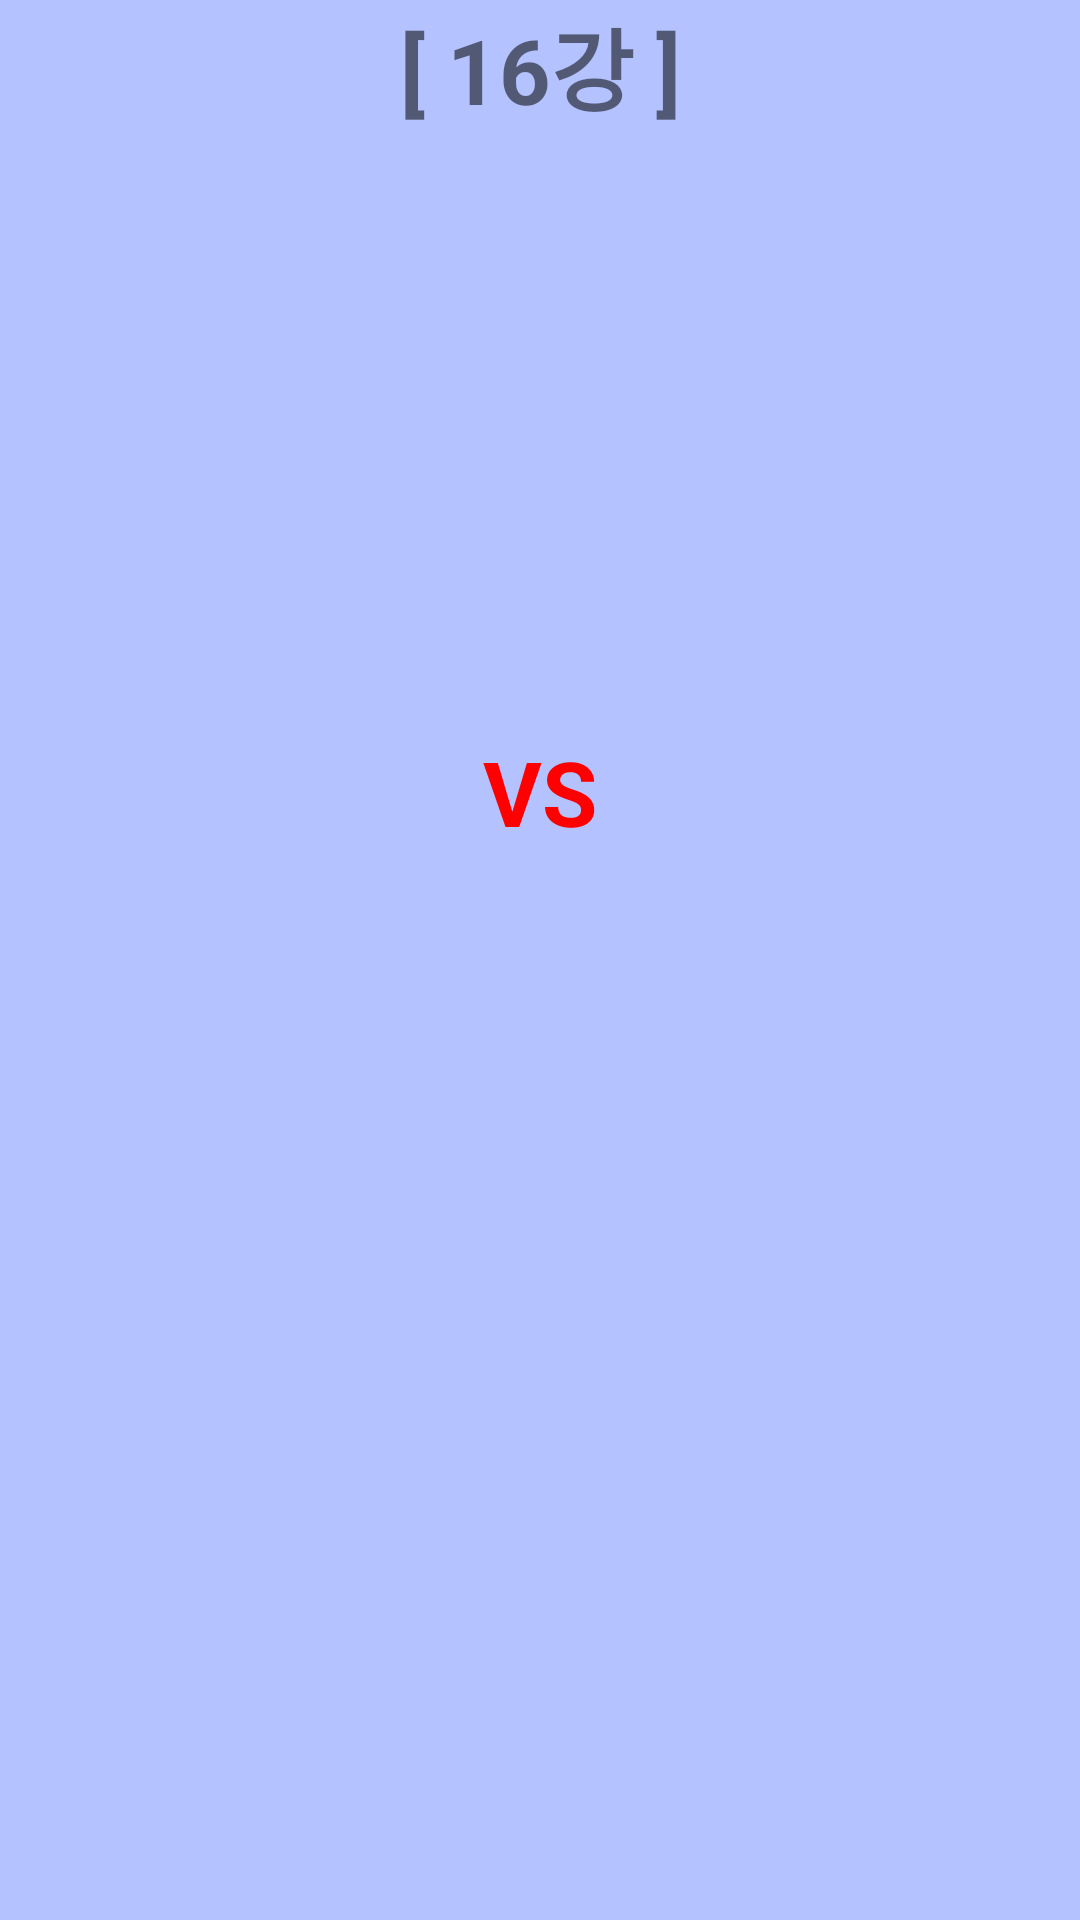

Here is an Android app screen rendered from its layout file. Give the layout XML and the strings, colors and styles it references.
<!-- AndroidManifest.xml: application theme Theme.FoodWorldCup -->
<!-- res/layout/worldcup_layout.xml -->
<?xml version="1.0" encoding="utf-8"?>
<LinearLayout xmlns:android="http://schemas.android.com/apk/res/android"
    android:layout_width="match_parent"
    android:layout_height="match_parent"
    android:orientation="vertical"
    android:background="#B4C3FF">
    <TextView
        android:id="@+id/text1"
        android:layout_width="match_parent"
        android:layout_height="wrap_content"
        android:gravity="center"
        android:text="[ 16강 ]"
        android:textSize="30dp"
        android:textStyle="bold" />
    <ImageView
        android:id="@+id/image1"
        android:layout_gravity="center"
        android:layout_width="match_parent"
        android:layout_height="200dp"
        android:adjustViewBounds="true"/>
    <TextView
        android:id="@+id/text2"
        android:layout_width="match_parent"
        android:layout_height="wrap_content"
        android:gravity="center"
        android:text="VS"
        android:textSize="30dp"
        android:textStyle="bold"
        android:textColor="#ffff0000"/>
    <ImageView
        android:id="@+id/image2"
        android:layout_gravity="center"
        android:layout_width="match_parent"
        android:layout_height="200dp"
        android:adjustViewBounds="true"/>
</LinearLayout>
<!-- resources referenced by this layout -->
<resources>
  <style name="Theme.FoodWorldCup" parent="Theme.MaterialComponents.DayNight.DarkActionBar">
          
          <item name="colorPrimary">@color/purple_500</item>
          <item name="colorPrimaryVariant">@color/purple_700</item>
          <item name="colorOnPrimary">@color/white</item>
          
          <item name="colorSecondary">@color/teal_200</item>
          <item name="colorSecondaryVariant">@color/teal_700</item>
          <item name="colorOnSecondary">@color/black</item>
          
          <item name="android:statusBarColor" tools:targetApi="l">?attr/colorPrimaryVariant</item>
          
      </style>
  <!-- not gathered from this repository: default colours our renderer supplied (Android Studio template values) -->
  <color name="purple_500">#FF6200EE</color>
  <color name="purple_700">#FF3700B3</color>
  <color name="teal_200">#FF03DAC5</color>
  <color name="teal_700">#FF018786</color>
  <color name="black">#FF000000</color>
  <color name="white">#FFFFFFFF</color>
</resources>
